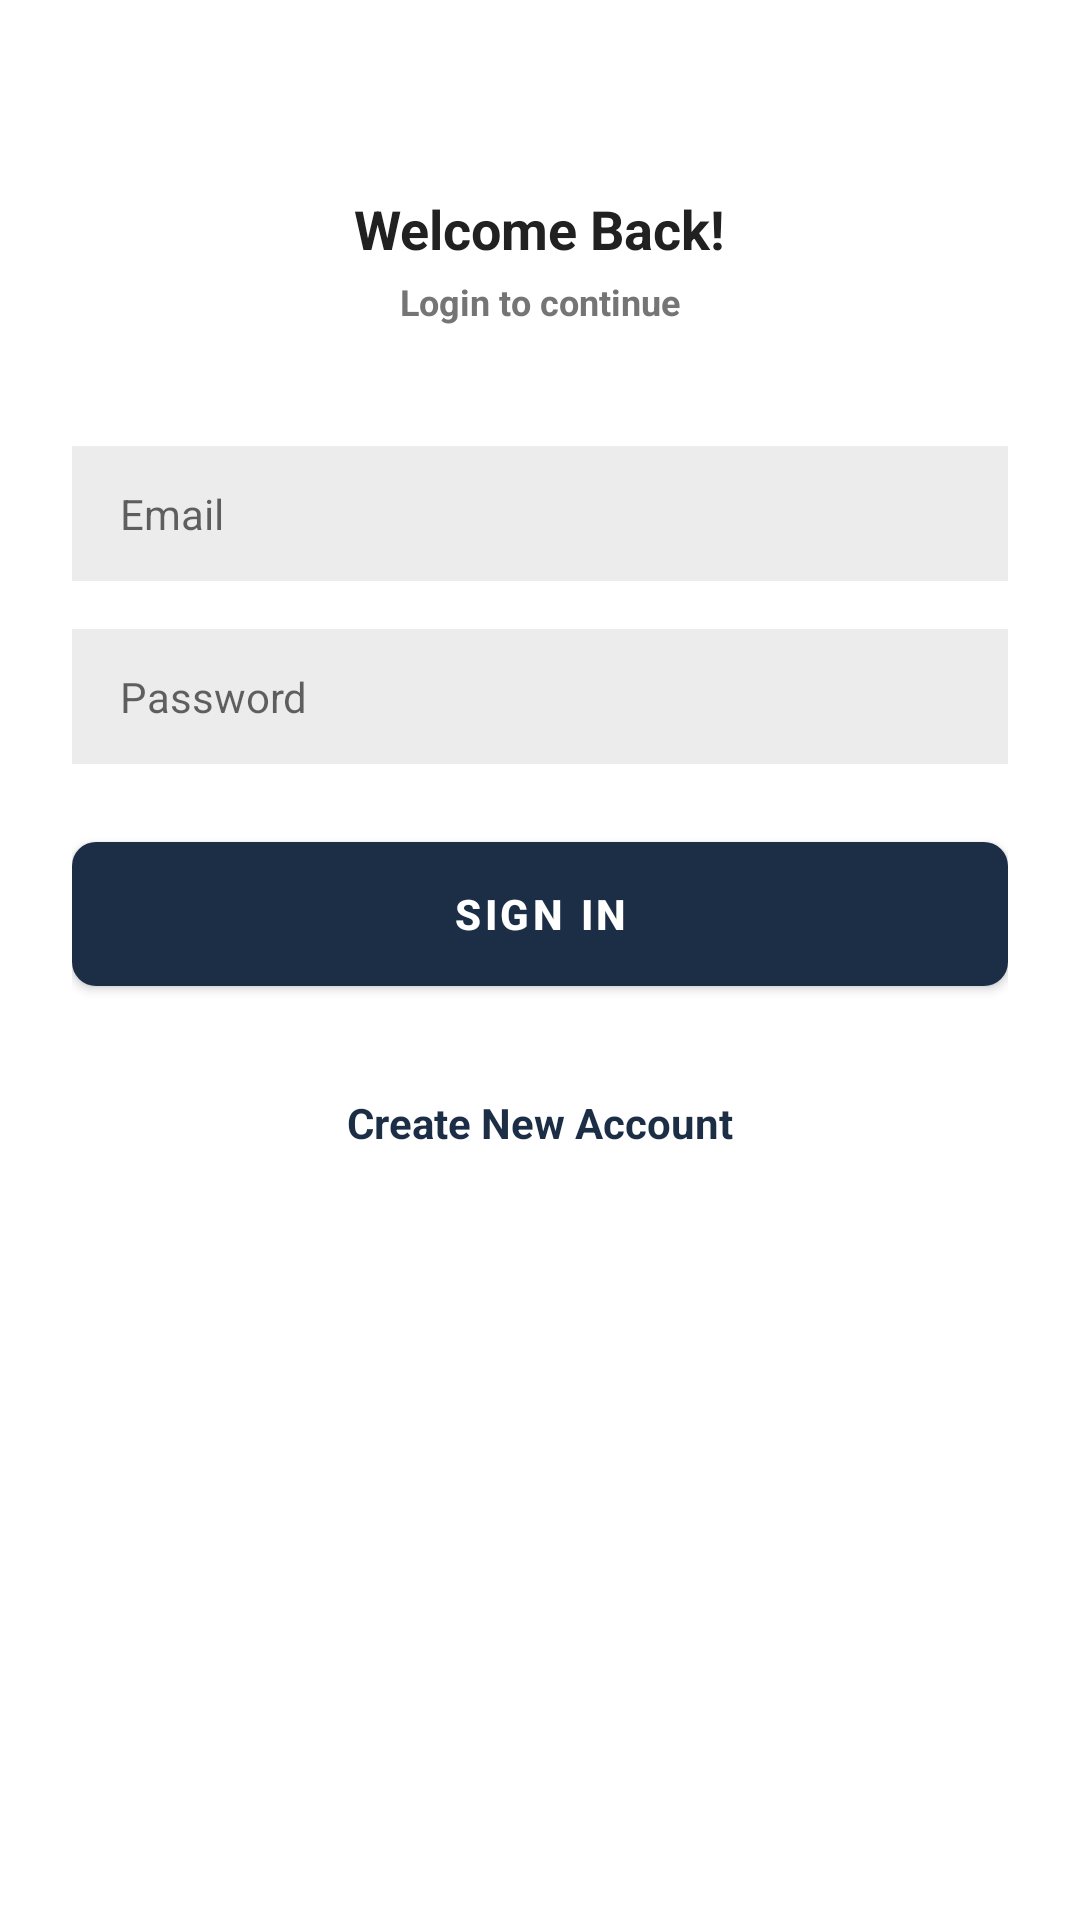

Layout XML and referenced resources for this Android screen:
<!-- AndroidManifest.xml: application theme Theme.ChatApp -->
<!-- res/layout/fragment_sign_in.xml -->
<?xml version="1.0" encoding="utf-8"?>
<ScrollView xmlns:android="http://schemas.android.com/apk/res/android"
    xmlns:tools="http://schemas.android.com/tools"
    android:layout_width="match_parent"
    xmlns:app="http://schemas.android.com/apk/res-auto"
    android:clipToPadding="false"
    android:overScrollMode="never"
    android:padding="24dp"
    android:scrollbars="none"
    android:layout_height="match_parent">
  <LinearLayout
      android:layout_width="match_parent"
      android:layout_height="wrap_content"
      android:gravity="center_horizontal"
      android:orientation="vertical"
      >
    <TextView
        android:layout_width="wrap_content"
        android:layout_height="wrap_content"
        android:text="Welcome Back!"
        android:textColor="@color/primary_text"
        android:textSize="18sp"
        android:textStyle="bold"
        android:layout_marginTop="40dp"/>
    <TextView
        android:layout_width="wrap_content"
        android:layout_height="wrap_content"
        android:text="Login to continue"
        android:textColor="@color/secondary_text"
        android:textSize="12sp"
        android:textStyle="bold"
        android:layout_marginTop="4dp"/>
    
    <EditText
        android:id="@+id/input_Email"
        android:layout_width="match_parent"
        android:layout_height="45dp"
        android:layout_marginTop="40dp"
        android:background="@color/input_background"
        android:hint="Email"
        android:imeOptions="actionNext"
        android:importantForAutofill="no"
        android:inputType="textEmailAddress"
        android:textColor="@color/primary_text"
        android:textSize="14sp"
        android:paddingHorizontal="16dp"/>
    <EditText
        android:id="@+id/input_password"
        android:layout_width="match_parent"
        android:layout_height="45dp"
        android:layout_marginTop="16dp"
        android:background="@color/input_background"
        android:hint="Password"
        android:imeOptions="actionDone"
        android:importantForAutofill="no"
        android:inputType="textPassword"
        android:textColor="@color/primary_text"
        android:textSize="14sp"
        android:paddingHorizontal="16dp"/>
    
    <FrameLayout
        android:layout_width="match_parent"
        android:layout_height="wrap_content"
        android:layout_marginTop="20dp"
         android:animateLayoutChanges="true">

      <com.google.android.material.button.MaterialButton
          android:id="@+id/button_sign_in"
          android:layout_width="match_parent"
          android:layout_height="60dp"

          android:text="@string/sign_in"
          android:textColor="@color/white"
          android:textSize="14sp"
          android:textStyle="bold"
          app:cornerRadius="8dp"
          />

      <ProgressBar
          android:id="@+id/progress_bar"
          android:layout_width="25dp"
          android:layout_height="25dp"
          android:layout_gravity="center"
          android:visibility="gone"
          />



    </FrameLayout>


    <TextView
        android:id="@+id/text_Create_new_account"
        android:layout_width="wrap_content"
        android:layout_height="wrap_content"
        android:layout_marginTop="30dp"
        android:text="@string/create_new_account"
        android:textColor="@color/primary"
        android:textStyle="bold"
        android:textSize="14sp"
        />




  </LinearLayout>




</ScrollView>
<!-- resources referenced by this layout -->
<resources>
  <color name="input_background">#ECECEC</color>
  <color name="primary">#1C2E46</color>
  <color name="primary_text">#212121</color>
  <color name="secondary_text">#757575</color>
  <color name="white">#FFFFFFFF</color>
  <string name="create_new_account">Create New Account</string>
  <string name="sign_in">Sign In</string>
  <style name="Theme.ChatApp" parent="Theme.MaterialComponents.DayNight.NoActionBar">
          <item name="colorPrimary">@color/primary</item>
          <item name="android:statusBarColor">@color/primary</item>
  
      </style>
</resources>
